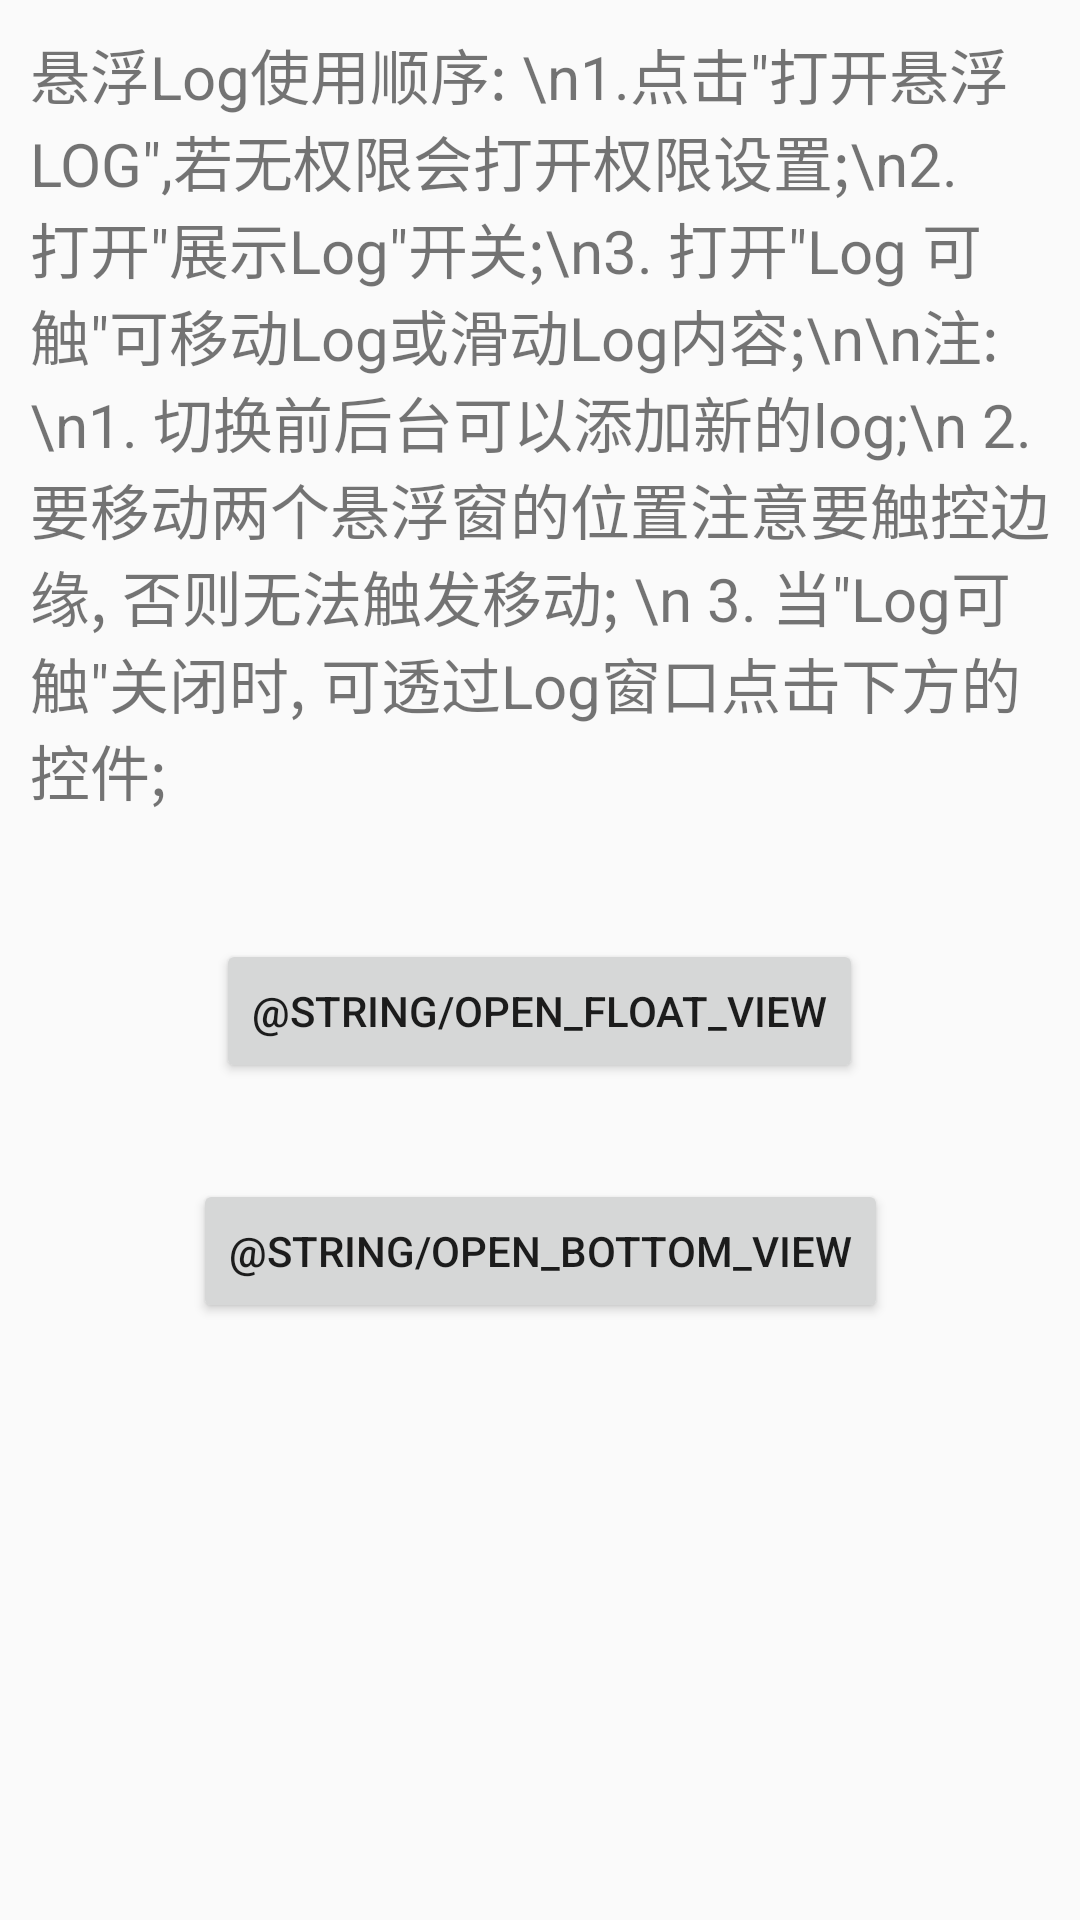

Write the Android layout XML for this screen, with the resource values it uses.
<!-- AndroidManifest.xml: application theme Theme.AndroidFloatLog -->
<!-- res/layout/activity_main.xml -->
<?xml version="1.0" encoding="utf-8"?>
<androidx.constraintlayout.widget.ConstraintLayout xmlns:android="http://schemas.android.com/apk/res/android"
    xmlns:app="http://schemas.android.com/apk/res-auto"
    xmlns:tools="http://schemas.android.com/tools"
    android:layout_width="match_parent"
    android:layout_height="match_parent"
    tools:context=".MainActivity">

    <TextView
        android:id="@+id/textView2"
        android:layout_width="match_parent"
        android:layout_height="wrap_content"
        android:gravity="left"
        android:padding="10dp"
        android:text='悬浮Log使用顺序: \n1.点击"打开悬浮LOG",若无权限会打开权限设置;\n2.打开"展示Log"开关;\n3. 打开"Log 可触"可移动Log或滑动Log内容;\n\n注: \n1. 切换前后台可以添加新的log;\n 2. 要移动两个悬浮窗的位置注意要触控边缘, 否则无法触发移动; \n 3. 当"Log可触"关闭时, 可透过Log窗口点击下方的控件;'
        android:textSize="20sp"
        app:layout_constraintStart_toStartOf="parent"
        app:layout_constraintTop_toTopOf="parent" />

    <Button
        android:id="@+id/btn_float_View"
        android:layout_width="wrap_content"
        android:layout_height="wrap_content"
        android:layout_marginTop="32dp"
        android:text="@string/open_float_view"
        app:layout_constraintEnd_toEndOf="parent"
        app:layout_constraintHorizontal_bias="0.498"
        app:layout_constraintStart_toStartOf="parent"
        app:layout_constraintTop_toBottomOf="@+id/textView2" />

    <Button
        android:id="@+id/btn_bottom_View"
        android:layout_width="wrap_content"
        android:layout_height="wrap_content"
        android:layout_marginTop="32dp"
        android:text="@string/open_bottom_view"
        app:layout_constraintEnd_toEndOf="parent"
        app:layout_constraintStart_toStartOf="parent"
        app:layout_constraintTop_toBottomOf="@+id/btn_float_View" />

</androidx.constraintlayout.widget.ConstraintLayout>
<!-- resources referenced by this layout -->
<resources>
  <style name="Theme.AndroidFloatLog" parent="Theme.AppCompat.Light.DarkActionBar">
          
          <item name="colorPrimary">@color/purple_500</item>
          <item name="colorPrimaryVariant">@color/purple_700</item>
          <item name="colorOnPrimary">@color/white</item>
          
          <item name="colorSecondary">@color/teal_200</item>
          <item name="colorSecondaryVariant">@color/teal_700</item>
          <item name="colorOnSecondary">@color/black</item>
          
          <item name="android:statusBarColor" tools:targetApi="l">?attr/colorPrimaryVariant</item>
          
      </style>
  <color name="purple_500">#FF6200EE</color>
  <color name="purple_700">#FF3700B3</color>
  <color name="white">#FFFFFFFF</color>
  <color name="teal_200">#FF03DAC5</color>
  <color name="teal_700">#FF018786</color>
  <color name="black">#FF000000</color>
</resources>
